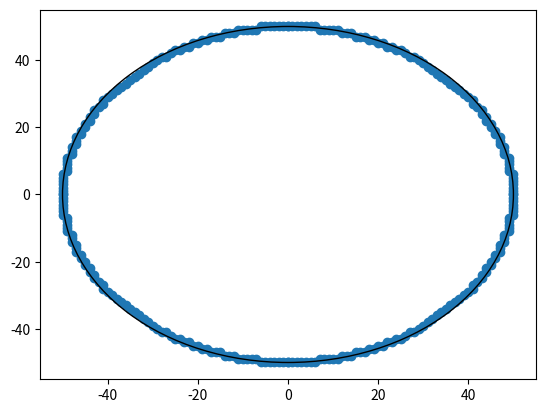

Write the Python code that produced this figure.
import matplotlib.pyplot as plt

def bresenham_circle(r):
  x = r
  y = 0
  err = 0
  points = []

  while(x >= y):
    points.append((x, y))
    points.append((-x, y))
    points.append((x, -y))
    points.append((-x, -y))
    points.append((y, x))
    points.append((-y, x))
    points.append((y, -x))
    points.append((-y, -x))

    y += 1
    err += 1 + 2 * y
    
    if 2 * (err - x) + 1 > 0:
      x -= 1
      err += 1 - 2 * x

  return points

r = 50
points = bresenham_circle(r)

# plot the points
plt.scatter([x for x, y in points], [y for x, y in points])

# draw the circle
circle = plt.Circle((0, 0), r, fill=False)
plt.gcf().gca().add_artist(circle)

plt.show()